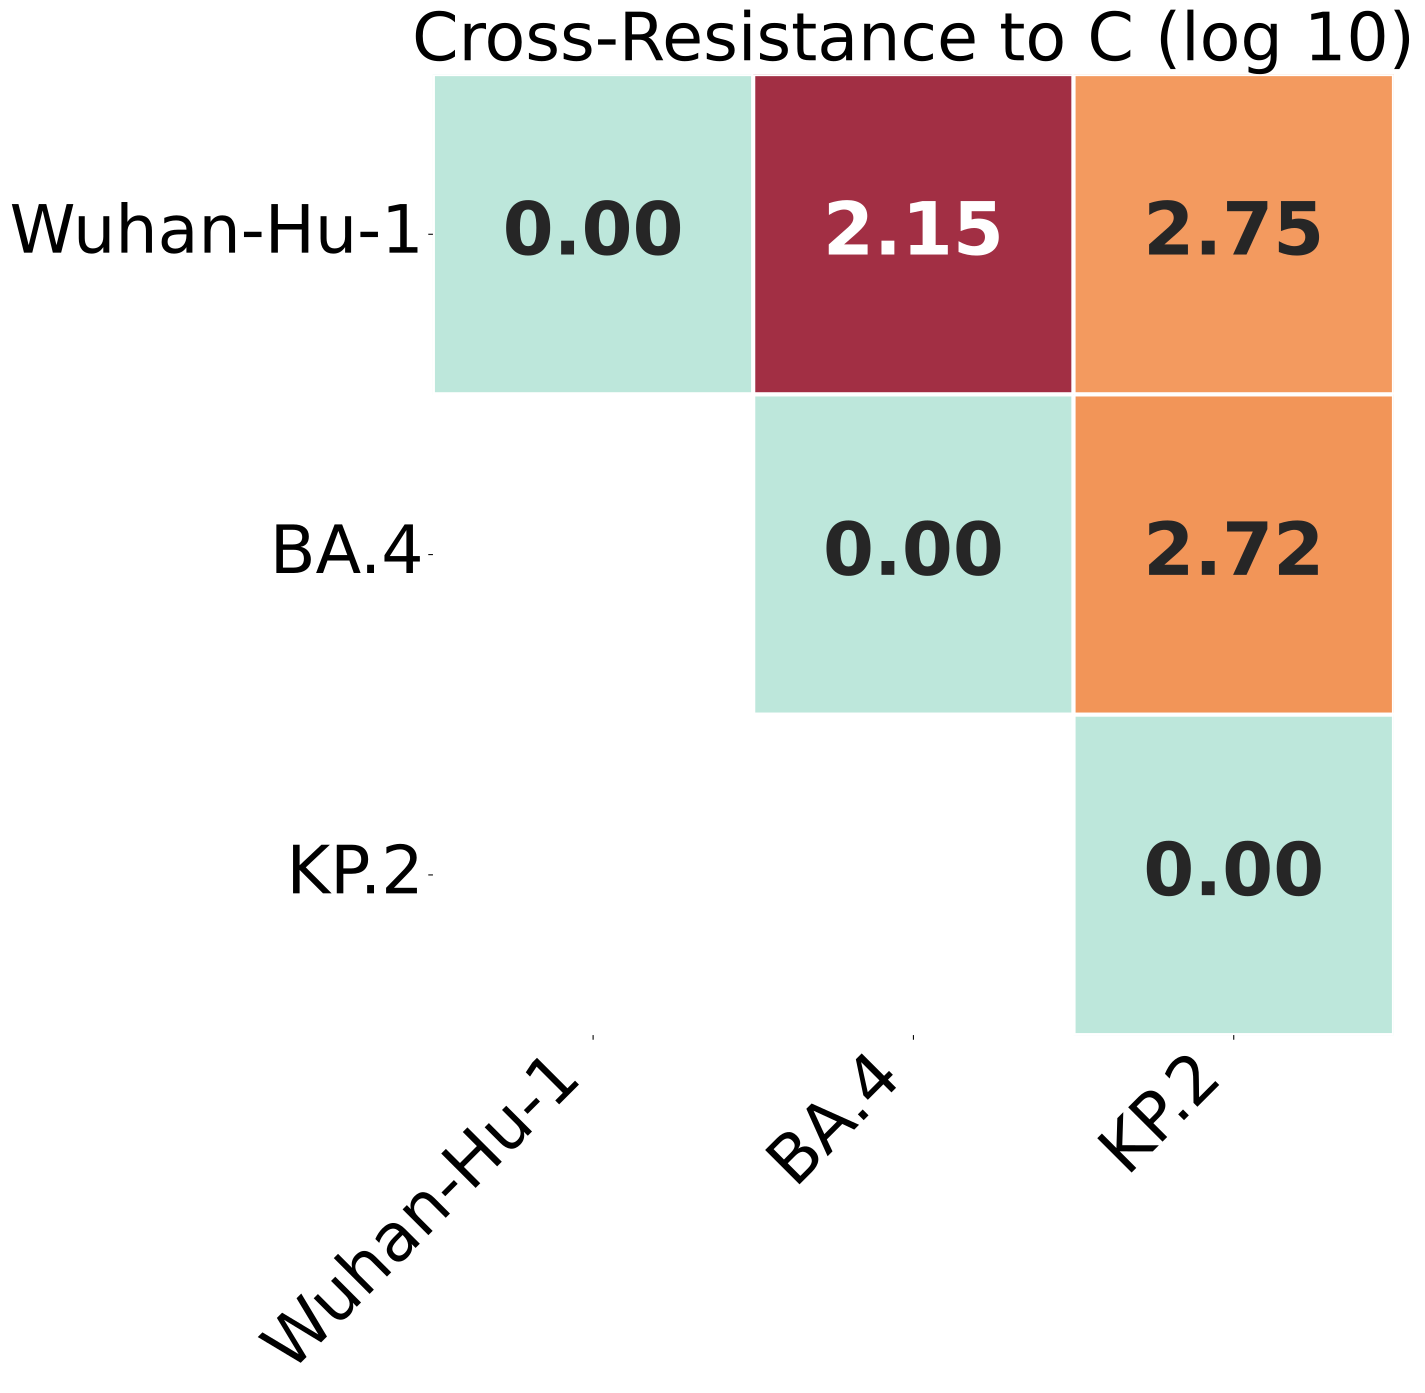

Values plotted in this chart, from the file beside it:
, Wuhan-Hu-1, BA.4, KP.2
Wuhan-Hu-1, 0.0, 2.151, 2.749
BA.4, 2.151, 0.0, 2.718
KP.2, 2.749, 2.718, 0.0
